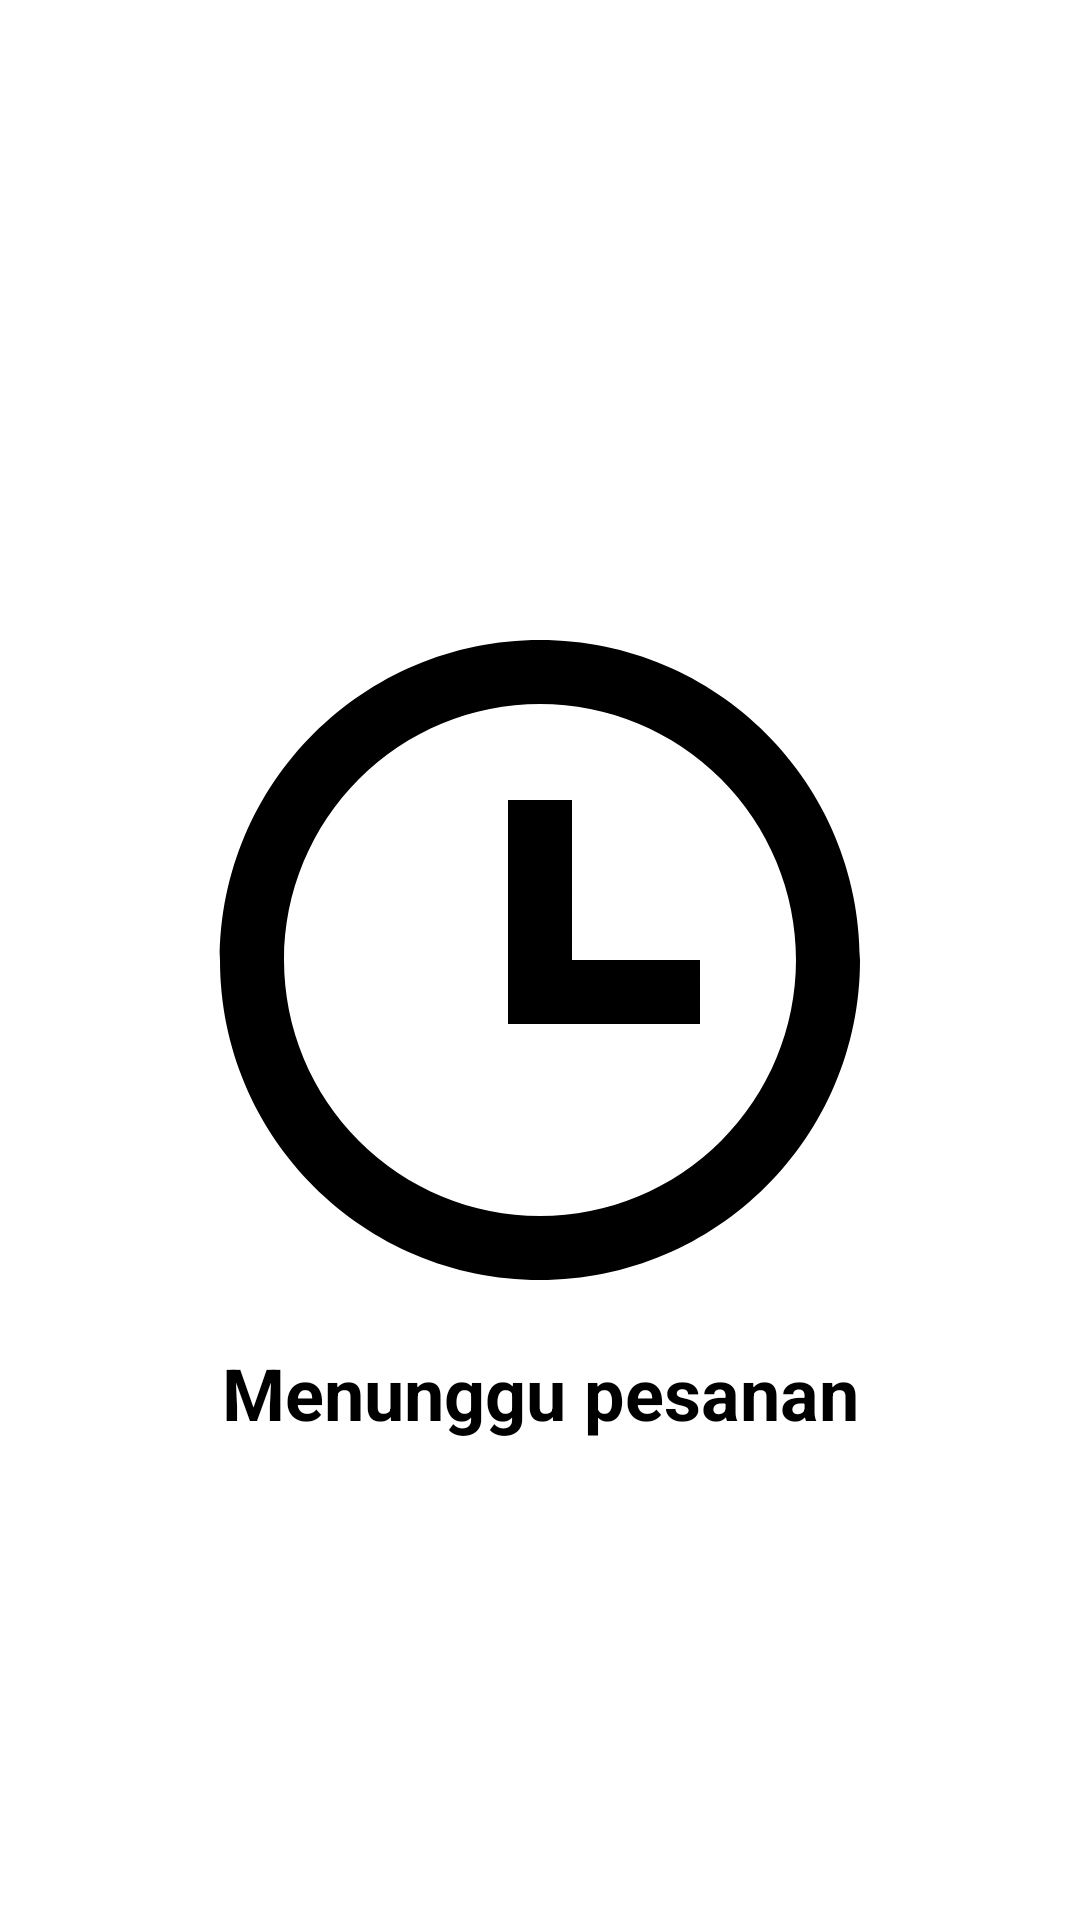

Write the Android layout XML for this screen, with the resource values it uses.
<!-- AndroidManifest.xml: application theme Theme.Jamilah -->
<!-- res/layout/activity_waiting.xml -->
<?xml version="1.0" encoding="utf-8"?>
<androidx.constraintlayout.widget.ConstraintLayout xmlns:android="http://schemas.android.com/apk/res/android"
    xmlns:app="http://schemas.android.com/apk/res-auto"
    xmlns:tools="http://schemas.android.com/tools"
    android:layout_width="match_parent"
    android:layout_height="match_parent"
    tools:context=".WaitingActivity">
    <ImageView
        android:id="@+id/img_waiting_time"
        android:src="@drawable/ic_time_black_256dp"
        android:layout_width="wrap_content"
        android:layout_height="wrap_content"
        app:layout_constraintStart_toStartOf="parent"
        app:layout_constraintEnd_toEndOf="parent"
        app:layout_constraintBottom_toBottomOf="parent"
        app:layout_constraintTop_toTopOf="parent"
        />
    <TextView

        android:layout_width="wrap_content"
        android:layout_height="wrap_content"
        android:text="Menunggu pesanan"
        android:textColor="@color/black"
        android:textSize="24sp"
        android:textStyle="bold"
        app:layout_constraintTop_toBottomOf="@id/img_waiting_time"
        app:layout_constraintStart_toStartOf="parent"
        app:layout_constraintEnd_toEndOf="parent"
        />
</androidx.constraintlayout.widget.ConstraintLayout>
<!-- resources referenced by this layout -->
<resources>
  <color name="black">#FF000000</color>
  <!-- drawable ic_time_black_256dp (drawable) -->
  <vector xmlns:android="http://schemas.android.com/apk/res/android"
      android:width="256dp"
      android:height="256dp"
      android:viewportWidth="256"
      android:viewportHeight="256">
    <group>
      <clip-path
          android:pathData="M0,0h256v256h-256z"/>
      <path
          android:pathData="M128,234.67C69.09,234.67 21.33,186.91 21.33,128C21.33,69.09 69.09,21.33 128,21.33C186.91,21.33 234.67,69.09 234.67,128C234.67,186.91 186.91,234.67 128,234.67ZM128,213.33C150.63,213.33 172.34,204.34 188.34,188.34C204.34,172.34 213.33,150.63 213.33,128C213.33,105.37 204.34,83.66 188.34,67.66C172.34,51.66 150.63,42.67 128,42.67C105.37,42.67 83.66,51.66 67.66,67.66C51.66,83.66 42.67,105.37 42.67,128C42.67,150.63 51.66,172.34 67.66,188.34C83.66,204.34 105.37,213.33 128,213.33ZM138.67,128H181.33V149.33H117.33V74.67H138.67V128Z"
          android:fillColor="#000000"/>
    </group>
  </vector>
  <style name="Theme.Jamilah" parent="Theme.MaterialComponents.DayNight.DarkActionBar">
          
          <item name="colorPrimary">@color/purple_500</item>
          <item name="colorPrimaryVariant">@color/purple_700</item>
          <item name="colorOnPrimary">@color/white</item>
          
          <item name="colorSecondary">@color/teal_200</item>
          <item name="colorSecondaryVariant">@color/teal_700</item>
          <item name="colorOnSecondary">@color/black</item>
          
          <item name="android:statusBarColor" tools:targetApi="l">?attr/colorPrimaryVariant</item>
          
      </style>
  <color name="purple_500">#FF6200EE</color>
  <color name="purple_700">#FF3700B3</color>
  <color name="white">#FFFFFFFF</color>
  <color name="teal_200">#FF03DAC5</color>
  <color name="teal_700">#FF018786</color>
</resources>
